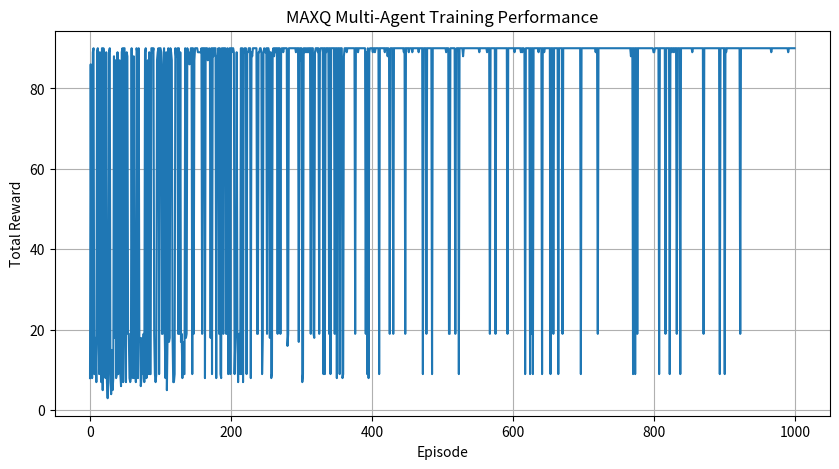

The script that saved this image:
import random
import numpy as np
from collections import defaultdict


# ============================================================
# MULTI-AGENT MAXQ COOPERATIVE ENVIRONMENT
# ============================================================

class CooperativeEnvironment:

    def __init__(self):

        self.max_steps = 50

        self.reset()

    # --------------------------------------------------------
    # RESET ENVIRONMENT
    # --------------------------------------------------------

    def reset(self):

        # Shared resources
        self.resources = 0

        # Construction status
        self.built = False

        # Delivery status
        self.delivered = False

        # Agent locations
        self.agent_positions = {
            "Gatherer": 0,
            "Builder": 1,
            "Deliverer": 2
        }

        # Step counter
        self.steps = 0

        return self.get_state()

    # --------------------------------------------------------
    # GET GLOBAL STATE
    # --------------------------------------------------------

    def get_state(self):

        return (
            self.resources,
            int(self.built),
            int(self.delivered)
        )

    # --------------------------------------------------------
    # EXECUTE AGENT ACTION
    # --------------------------------------------------------

    def step(
        self,
        agent_name,
        action
    ):

        reward = -1

        self.steps += 1

        # ====================================================
        # GATHERER
        # ====================================================

        if agent_name == "Gatherer":

            if action == "gather":

                self.resources += 1

                reward = 5

            elif action == "wait":

                reward = -1

        # ====================================================
        # BUILDER
        # ====================================================

        elif agent_name == "Builder":

            if action == "build":

                if self.resources >= 2:

                    self.resources -= 2

                    self.built = True

                    reward = 10

                else:

                    reward = -5

            elif action == "wait":

                reward = -1

        # ====================================================
        # DELIVERER
        # ====================================================

        elif agent_name == "Deliverer":

            if action == "deliver":

                if self.built:

                    self.delivered = True

                    reward = 20

                else:

                    reward = -5

            elif action == "wait":

                reward = -1

        # ====================================================
        # GLOBAL SUCCESS
        # ====================================================

        done = False

        if self.delivered:

            reward += 50

            done = True

        elif self.steps >= self.max_steps:

            done = True

        return (
            self.get_state(),
            reward,
            done
        )


# ============================================================
# MAXQ SUBTASK AGENT
# ============================================================

class MAXQAgent:

    def __init__(
        self,
        name,
        actions,
        alpha=0.1,
        gamma=0.9,
        epsilon=1.0,
        epsilon_min=0.05,
        epsilon_decay=0.995
    ):

        self.name = name

        self.actions = actions

        self.alpha = alpha

        self.gamma = gamma

        self.epsilon = epsilon

        self.epsilon_min = epsilon_min

        self.epsilon_decay = epsilon_decay

        # MAXQ value table
        self.Q = defaultdict(
            lambda: defaultdict(float)
        )

    # --------------------------------------------------------
    # STATE ENCODING
    # --------------------------------------------------------

    def state_key(self, state):

        return tuple(state)

    # --------------------------------------------------------
    # EPSILON-GREEDY POLICY
    # --------------------------------------------------------

    def choose_action(
        self,
        state,
        training=True
    ):

        state_key = self.state_key(
            state
        )

        # Exploration
        if (
            training
            and
            random.random()
            < self.epsilon
        ):

            return random.choice(
                self.actions
            )

        # Exploitation
        q_values = [
            self.Q[
                state_key
            ][action]
            for action in self.actions
        ]

        max_q = max(
            q_values
        )

        best_actions = [
            action
            for action in self.actions
            if self.Q[
                state_key
            ][action] == max_q
        ]

        return random.choice(
            best_actions
        )

    # --------------------------------------------------------
    # MAXQ SUBTASK UPDATE
    # --------------------------------------------------------

    def update(
        self,
        state,
        action,
        reward,
        next_state,
        done
    ):

        state_key = self.state_key(
            state
        )

        next_key = self.state_key(
            next_state
        )

        current_value = self.Q[
            state_key
        ][action]

        if done:

            target = reward

        else:

            next_values = [
                self.Q[
                    next_key
                ][a]
                for a in self.actions
            ]

            target = (
                reward
                +
                self.gamma
                *
                max(
                    next_values
                )
            )

        # MAXQ-style value update
        self.Q[
            state_key
        ][action] = (
            current_value
            +
            self.alpha
            *
            (
                target
                -
                current_value
            )
        )

    # --------------------------------------------------------
    # DECAY EXPLORATION
    # --------------------------------------------------------

    def decay_epsilon(self):

        self.epsilon = max(
            self.epsilon_min,
            self.epsilon *
            self.epsilon_decay
        )


# ============================================================
# MAXQ HIERARCHY
# ============================================================

class MAXQHierarchy:

    def __init__(self):

        # ----------------------------------------------------
        # Level 0: Root task
        # ----------------------------------------------------

        self.root = [
            "GATHER",
            "BUILD",
            "DELIVER"
        ]

        # ----------------------------------------------------
        # Level 1: Subtasks
        # ----------------------------------------------------

        self.gather_agent = MAXQAgent(
            name="Gatherer",
            actions=[
                "gather",
                "wait"
            ]
        )

        self.build_agent = MAXQAgent(
            name="Builder",
            actions=[
                "build",
                "wait"
            ]
        )

        self.deliver_agent = MAXQAgent(
            name="Deliverer",
            actions=[
                "deliver",
                "wait"
            ]
        )

    # --------------------------------------------------------
    # EXECUTE GATHER SUBTASK
    # --------------------------------------------------------

    def execute_gather(
        self,
        environment,
        training=True
    ):

        state = environment.get_state()

        action = (
            self.gather_agent.choose_action(
                state,
                training
            )
        )

        (
            next_state,
            reward,
            done
        ) = environment.step(
            "Gatherer",
            action
        )

        if training:

            self.gather_agent.update(
                state,
                action,
                reward,
                next_state,
                done
            )

        return (
            next_state,
            reward,
            done
        )

    # --------------------------------------------------------
    # EXECUTE BUILD SUBTASK
    # --------------------------------------------------------

    def execute_build(
        self,
        environment,
        training=True
    ):

        state = environment.get_state()

        action = (
            self.build_agent.choose_action(
                state,
                training
            )
        )

        (
            next_state,
            reward,
            done
        ) = environment.step(
            "Builder",
            action
        )

        if training:

            self.build_agent.update(
                state,
                action,
                reward,
                next_state,
                done
            )

        return (
            next_state,
            reward,
            done
        )

    # --------------------------------------------------------
    # EXECUTE DELIVERY SUBTASK
    # --------------------------------------------------------

    def execute_deliver(
        self,
        environment,
        training=True
    ):

        state = environment.get_state()

        action = (
            self.deliver_agent.choose_action(
                state,
                training
            )
        )

        (
            next_state,
            reward,
            done
        ) = environment.step(
            "Deliverer",
            action
        )

        if training:

            self.deliver_agent.update(
                state,
                action,
                reward,
                next_state,
                done
            )

        return (
            next_state,
            reward,
            done
        )

    # --------------------------------------------------------
    # EXECUTE ROOT TASK
    # --------------------------------------------------------

    def execute_root(
        self,
        environment,
        training=True
    ):

        total_reward = 0

        # ====================================================
        # SUBTASK 1: GATHER
        # ====================================================

        while environment.resources < 2:

            (
                state,
                reward,
                done
            ) = self.execute_gather(
                environment,
                training
            )

            total_reward += reward

            if done:

                return (
                    total_reward,
                    False
                )

        # ====================================================
        # SUBTASK 2: BUILD
        # ====================================================

        if not environment.built:

            (
                state,
                reward,
                done
            ) = self.execute_build(
                environment,
                training
            )

            total_reward += reward

            if done:

                return (
                    total_reward,
                    False
                )

        # ====================================================
        # SUBTASK 3: DELIVER
        # ====================================================

        if environment.built:

            (
                state,
                reward,
                done
            ) = self.execute_deliver(
                environment,
                training
            )

            total_reward += reward

            if environment.delivered:

                return (
                    total_reward,
                    True
                )

        return (
            total_reward,
            False
        )

    # --------------------------------------------------------
    # DECAY ALL POLICIES
    # --------------------------------------------------------

    def decay_policies(self):

        self.gather_agent.decay_epsilon()

        self.build_agent.decay_epsilon()

        self.deliver_agent.decay_epsilon()


# ============================================================
# 1. CREATE ENVIRONMENT AND MAXQ SYSTEM
# ============================================================

environment = CooperativeEnvironment()

maxq = MAXQHierarchy()


# ============================================================
# 2. TRAINING
# ============================================================

episodes = 1000

training_rewards = []

successful_tasks = 0


print("=" * 70)
print(" MAXQ MULTI-AGENT COOPERATIVE TASK")
print("=" * 70)

print("\nHierarchy:")

print(
    "ROOT -> GATHER -> BUILD -> DELIVER"
)

print("\nTraining started...\n")


for episode in range(
    episodes
):

    environment.reset()

    total_reward, success = (
        maxq.execute_root(
            environment,
            training=True
        )
    )

    training_rewards.append(
        total_reward
    )

    if success:

        successful_tasks += 1

    maxq.decay_policies()

    if (
        (episode + 1)
        % 100
        == 0
    ):

        recent_success = np.mean(
            [
                1
                if x > 0
                else 0
                for x in
                training_rewards[-100:]
            ]
        ) * 100

        print(
            f"Episode {episode + 1:4d} | "
            f"Reward: {total_reward:7.2f} | "
            f"Resources: {environment.resources} | "
            f"Built: {environment.built} | "
            f"Delivered: {environment.delivered}"
        )


# ============================================================
# 3. TRAINING RESULTS
# ============================================================

print("\n" + "=" * 70)
print(" TRAINING RESULTS")
print("=" * 70)

print(
    "Training Episodes:",
    episodes
)

print(
    "Successful Tasks:",
    successful_tasks
)

print(
    "Gatherer States:",
    len(maxq.gather_agent.Q)
)

print(
    "Builder States:",
    len(maxq.build_agent.Q)
)

print(
    "Deliverer States:",
    len(maxq.deliver_agent.Q)
)

print(
    "Final Gatherer Epsilon:",
    round(
        maxq.gather_agent.epsilon,
        4
    )
)

print(
    "Final Builder Epsilon:",
    round(
        maxq.build_agent.epsilon,
        4
    )
)

print(
    "Final Deliverer Epsilon:",
    round(
        maxq.deliver_agent.epsilon,
        4
    )
)


# ============================================================
# 4. EVALUATION
# ============================================================

print("\n" + "=" * 70)
print(" EVALUATION")
print("=" * 70)

# Disable exploration
maxq.gather_agent.epsilon = 0
maxq.build_agent.epsilon = 0
maxq.deliver_agent.epsilon = 0

evaluation_episodes = 100

evaluation_success = 0

evaluation_rewards = []

evaluation_steps = []


for episode in range(
    evaluation_episodes
):

    environment.reset()

    total_reward = 0

    steps_before = environment.steps

    # --------------------------------------------------------
    # Gather
    # --------------------------------------------------------

    while environment.resources < 2:

        (
            state,
            reward,
            done
        ) = maxq.execute_gather(
            environment,
            training=False
        )

        total_reward += reward

        if done:

            break

    # --------------------------------------------------------
    # Build
    # --------------------------------------------------------

    if (
        not done
        and
        not environment.built
    ):

        (
            state,
            reward,
            done
        ) = maxq.execute_build(
            environment,
            training=False
        )

        total_reward += reward

    # --------------------------------------------------------
    # Deliver
    # --------------------------------------------------------

    if (
        not done
        and
        environment.built
    ):

        (
            state,
            reward,
            done
        ) = maxq.execute_deliver(
            environment,
            training=False
        )

        total_reward += reward

    steps_taken = (
        environment.steps
        - steps_before
    )

    evaluation_rewards.append(
        total_reward
    )

    evaluation_steps.append(
        steps_taken
    )

    if environment.delivered:

        evaluation_success += 1


# ============================================================
# 5. EVALUATION RESULTS
# ============================================================

success_rate = (
    evaluation_success /
    evaluation_episodes
    * 100
)


print(
    "Evaluation Episodes:",
    evaluation_episodes
)

print(
    "Successful Tasks:",
    evaluation_success
)

print(
    "Success Rate:",
    round(
        success_rate,
        2
    ),
    "%"
)

print(
    "Average Reward:",
    round(
        np.mean(
            evaluation_rewards
        ),
        2
    )
)

print(
    "Average Steps:",
    round(
        np.mean(
            evaluation_steps
        ),
        2
    )
)


# ============================================================
# 6. SHOW LEARNED POLICIES
# ============================================================

print("\n" + "=" * 70)
print(" LEARNED SUBTASK POLICIES")
print("=" * 70)


# ------------------------------------------------------------
# Gatherer policy
# ------------------------------------------------------------

print("\nGATHERER POLICY:")

for state in [
    (0, 0, 0),
    (1, 0, 0),
    (2, 0, 0)
]:

    action = (
        maxq.gather_agent.choose_action(
            state,
            training=False
        )
    )

    print(
        "State:",
        state,
        "-> Action:",
        action
    )


# ------------------------------------------------------------
# Builder policy
# ------------------------------------------------------------

print("\nBUILDER POLICY:")

for state in [
    (0, 0, 0),
    (1, 0, 0),
    (2, 0, 0)
]:

    action = (
        maxq.build_agent.choose_action(
            state,
            training=False
        )
    )

    print(
        "State:",
        state,
        "-> Action:",
        action
    )


# ------------------------------------------------------------
# Deliverer policy
# ------------------------------------------------------------

print("\nDELIVERER POLICY:")

for state in [
    (0, 0, 0),
    (0, 1, 0),
    (0, 1, 1)
]:

    action = (
        maxq.deliver_agent.choose_action(
            state,
            training=False
        )
    )

    print(
        "State:",
        state,
        "-> Action:",
        action
    )


# ============================================================
# 7. DEMONSTRATE ONE COOPERATIVE TASK
# ============================================================

print("\n" + "=" * 70)
print(" SAMPLE COOPERATIVE TASK")
print("=" * 70)

environment.reset()

print(
    "\nInitial State:",
    environment.get_state()
)


# Gatherer
while environment.resources < 2:

    (
        state,
        reward,
        done
    ) = maxq.execute_gather(
        environment,
        training=False
    )

    print(
        "Gatherer -> Gather Resource | "
        "Resources:",
        environment.resources,
        "| Reward:",
        reward
    )


# Builder
(
    state,
    reward,
    done
) = maxq.execute_build(
    environment,
    training=False
)

print(
    "Builder -> Build Unit/Product | "
    "Built:",
    environment.built,
    "| Reward:",
    reward
)


# Deliverer
(
    state,
    reward,
    done
) = maxq.execute_deliver(
    environment,
    training=False
)

print(
    "Deliverer -> Deliver Product | "
    "Delivered:",
    environment.delivered,
    "| Reward:",
    reward
)


if environment.delivered:

    print(
        "\nOVERALL TASK: SUCCESS"
    )

else:

    print(
        "\nOVERALL TASK: FAILED"
    )


# ============================================================
# 8. TRAINING REWARD GRAPH
# ============================================================

import matplotlib.pyplot as plt


plt.figure(
    figsize=(10, 5)
)

plt.plot(
    training_rewards
)

plt.xlabel(
    "Episode"
)

plt.ylabel(
    "Total Reward"
)

plt.title(
    "MAXQ Multi-Agent Training Performance"
)

plt.grid(True)

plt.show()
